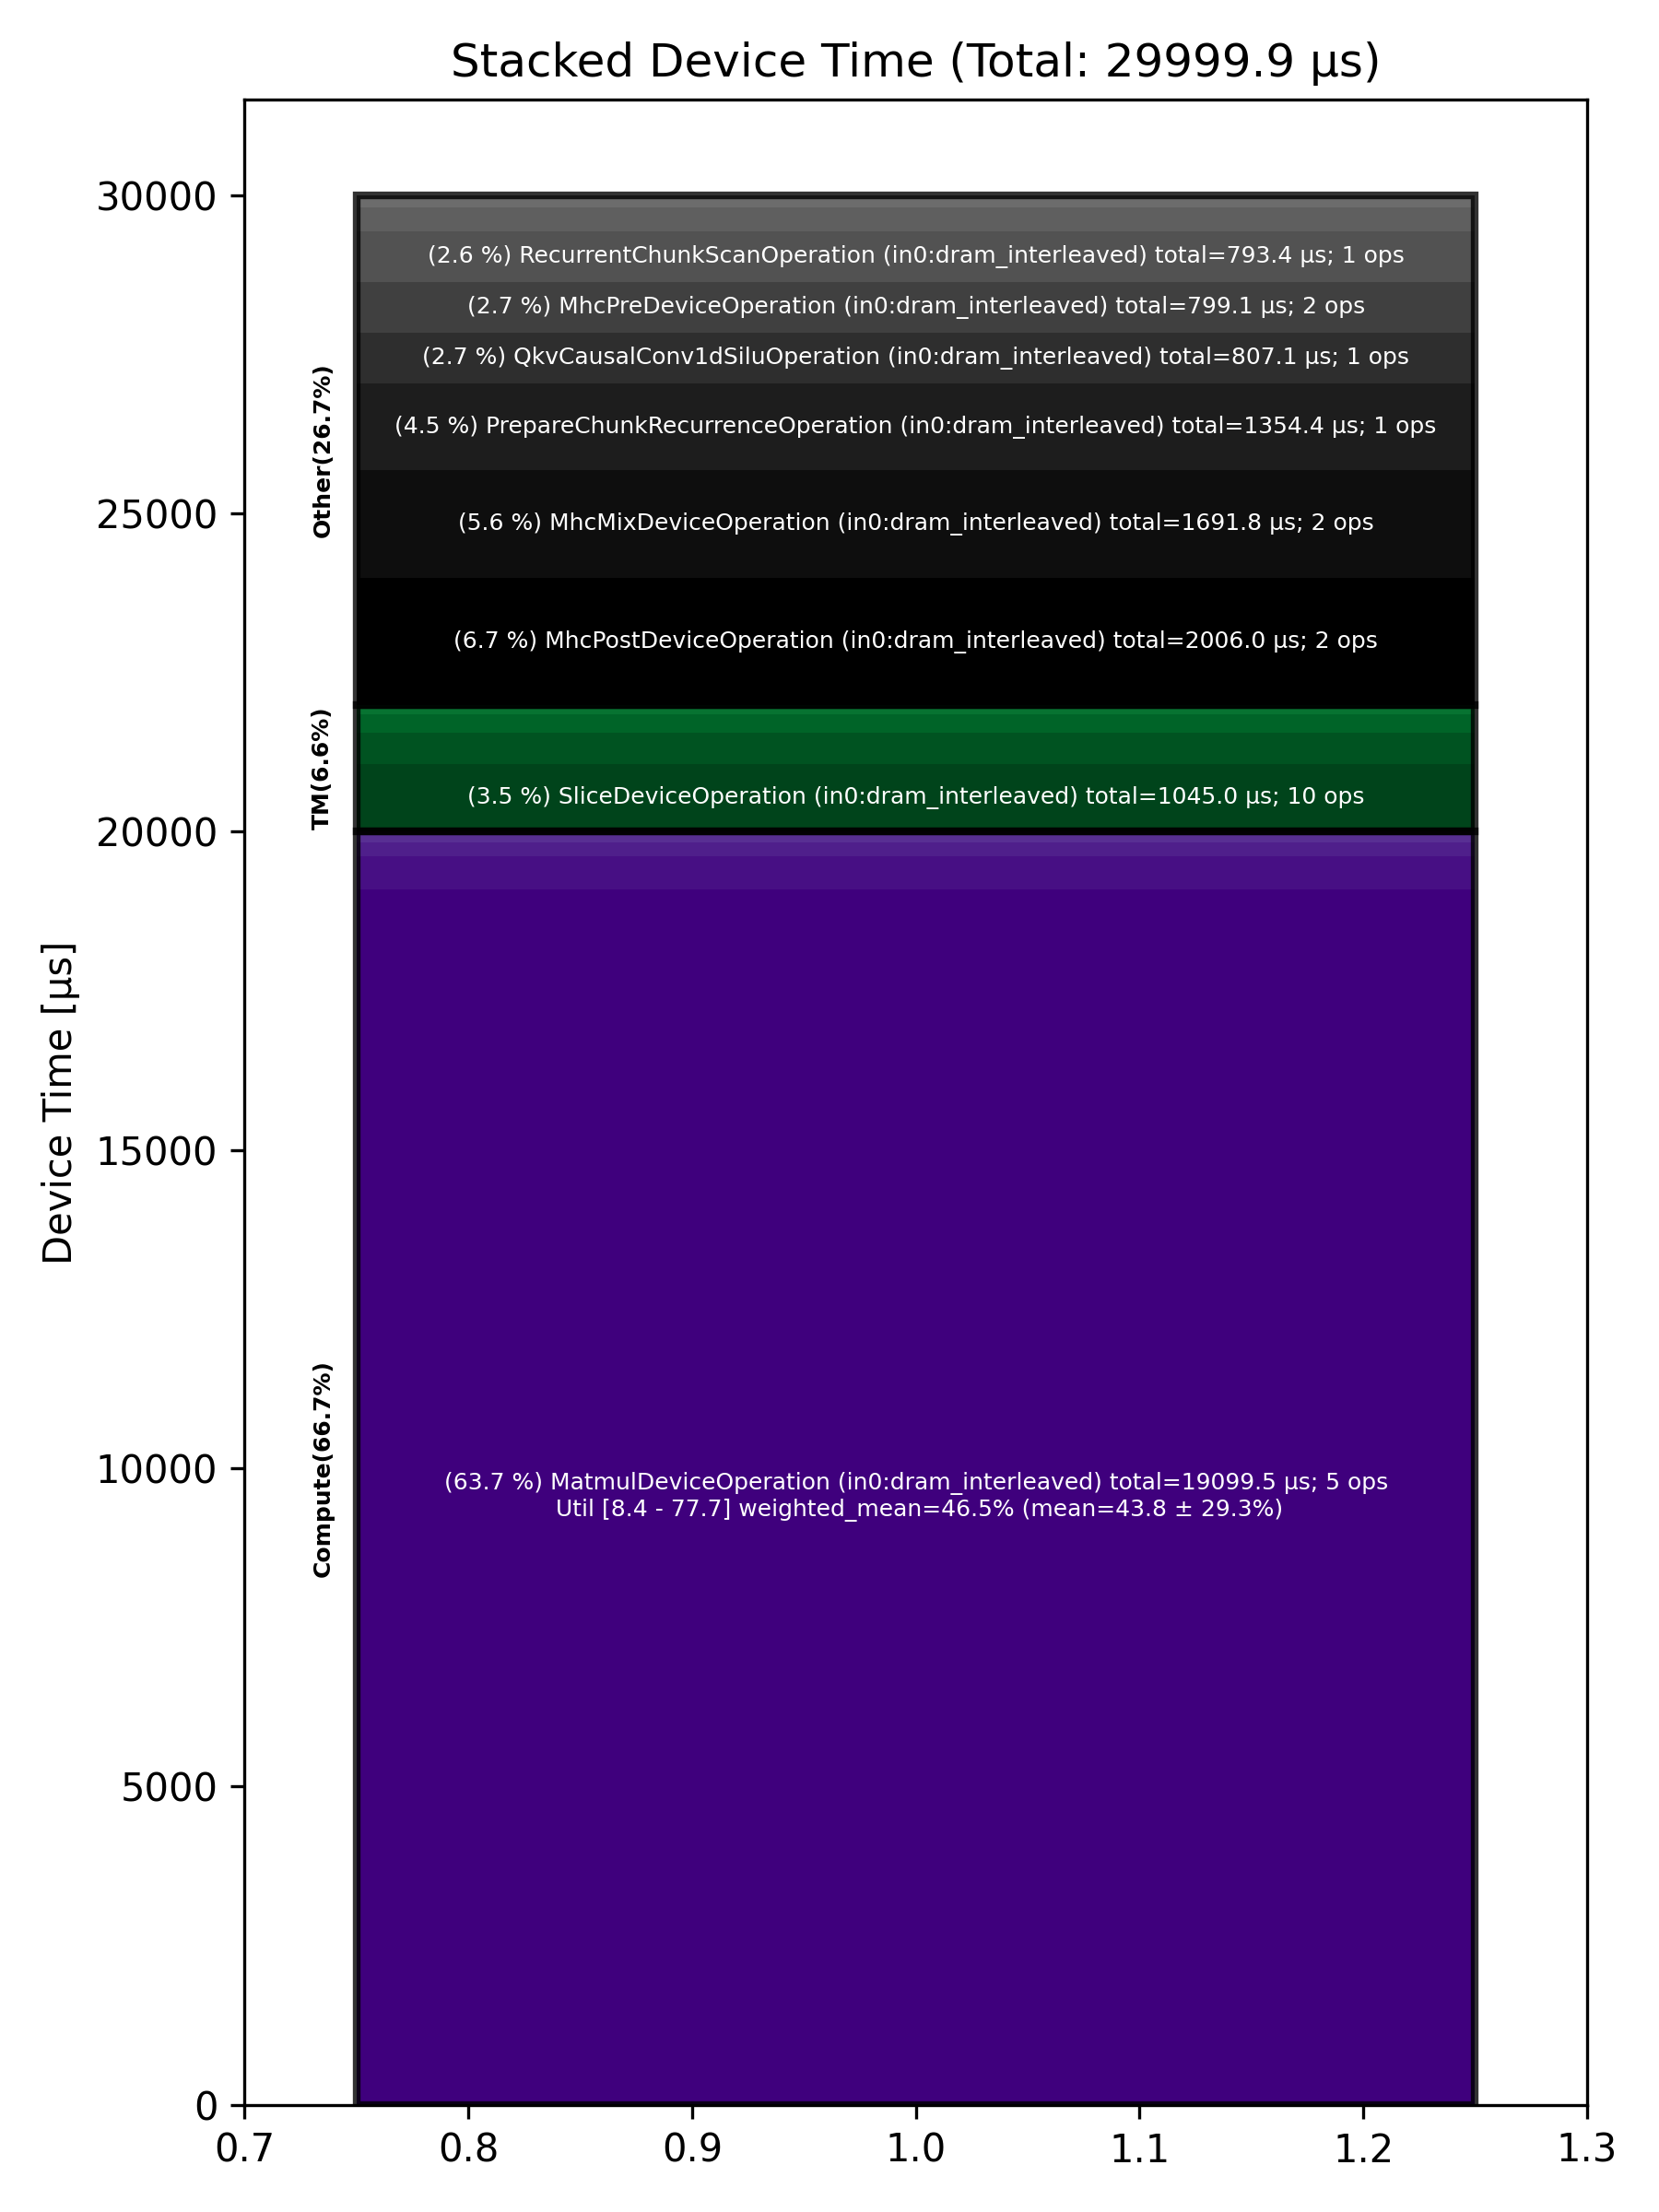

The table this chart was drawn from, first rows:
Total % [%], Op Code, Device Time Sum [μs], Op Count, Op Category, Min FLOPs [%], Max FLOPs [%], Mean FLOPs [%], Std FLOPs [%], Weighted Mean FLOPs [%]
63.67, MatmulDeviceOperation (in0:dram_interlea…, 19100, 5, Compute, 8.38, 77.70, 43.75, 29.31, 46.51
6.69, MhcPostDeviceOperation (in0:dram_interle…, 2006, 2, Other, , , , , 
5.64, MhcMixDeviceOperation (in0:dram_interlea…, 1692, 2, Other, , , , , 
4.51, PrepareChunkRecurrenceOperation (in0:dra…, 1354, 1, Other, , , , , 
3.48, SliceDeviceOperation (in0:dram_interleav…, 1045, 10, TM, , , , , 
2.69, QkvCausalConv1dSiluOperation (in0:dram_i…, 807.1, 1, Other, , , , , 
2.66, MhcPreDeviceOperation (in0:dram_interlea…, 799.1, 2, Other, , , , , 
2.64, RecurrentChunkScanOperation (in0:dram_in…, 793.5, 1, Other, , , , , 
1.72, BinaryNgDeviceOperation (in0:dram_interl…, 516.1, 5, Compute, , , , , 
1.64, UntilizeDeviceOperation (in0:dram_interl…, 490.7, 1, TM, , , , , 
1.23, SigmoidGatedRmsNormOperation (in0:dram_i…, 369.9, 1, Other, , , , , 
0.99, TransposeDeviceOperation (in0:dram_inter…, 295.8, 4, TM, , , , , 
0.73, LayerNormDeviceOperation (in0:dram_inter…, 219.7, 2, Compute, , , , , 
0.65, MhcSplitSinkhornDeviceOperation (in0:dra…, 193.8, 2, Other, , , , , 
0.56, ReduceDeviceOperation (in0:dram_interlea…, 168.8, 4, Compute, , , , , 
0.44, TypecastDeviceOperation (in0:dram_interl…, 131.4, 1, TM, , , , , 
0.03, EmbeddingsDeviceOperation (in0:dram_inte…, 7.67, 2, Compute, , , , , 
0.02, ConcatDeviceOperation (in0:dram_interlea…, 7.27, 1, TM, , , , , 
0.01, ChronologicalSelectionsOperation (in0:dr…, 2.43, 1, Other, , , , , 
